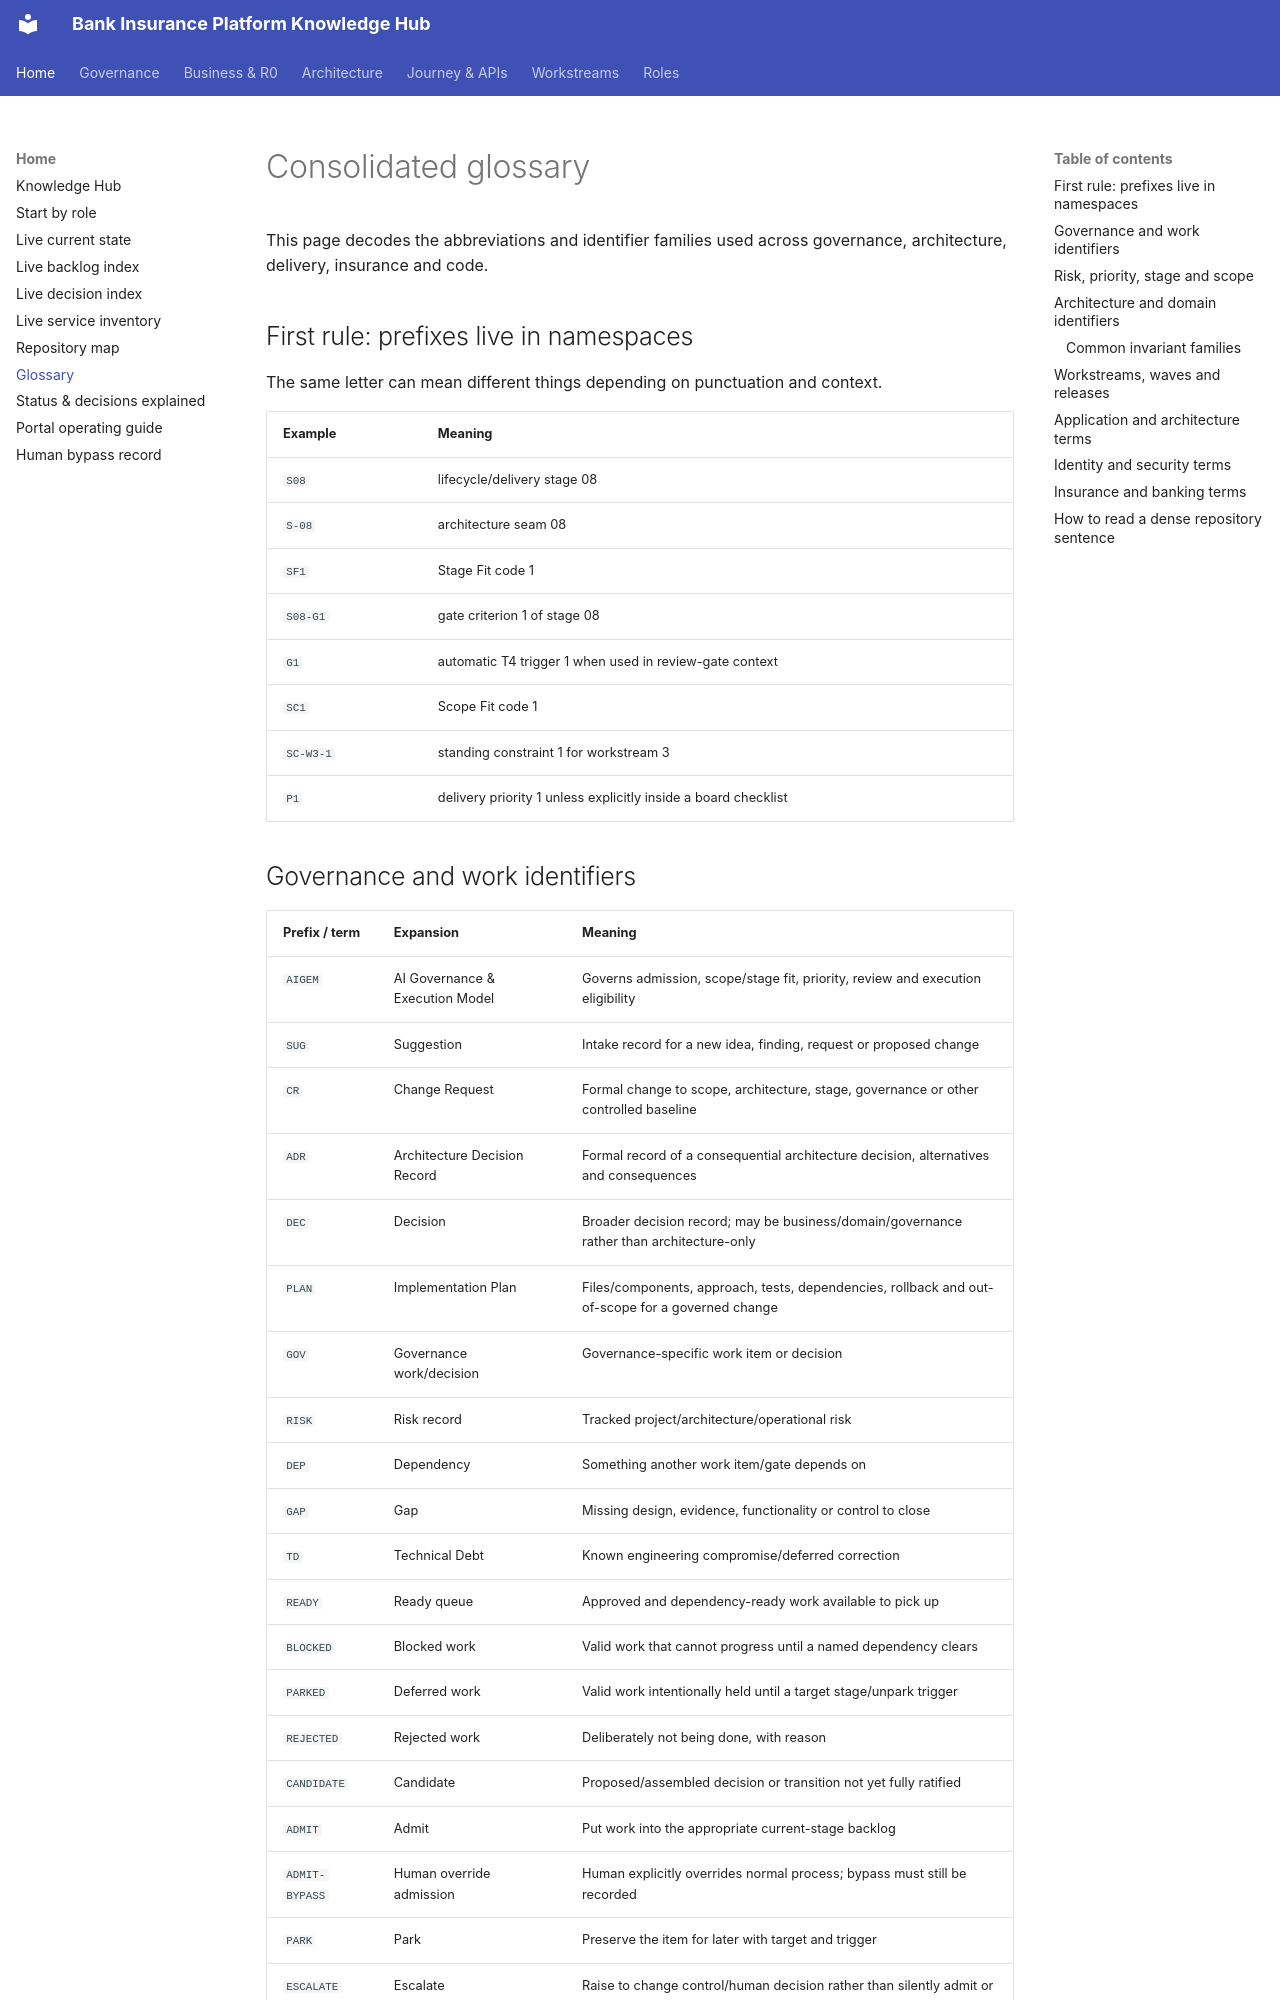

repository: Mahesh38/bank-insurance-platform · page: knowledge-base/glossary/index.html · generator: mkdocs

# Consolidated glossary

This page decodes the abbreviations and identifier families used across governance, architecture, delivery, insurance and code.

## First rule: prefixes live in namespaces

The same letter can mean different things depending on punctuation and context.

| Example | Meaning |
|---|---|
| `S08` | lifecycle/delivery stage 08 |
| `S-08` | architecture seam 08 |
| `SF1` | Stage Fit code 1 |
| `S08-G1` | gate criterion 1 of stage 08 |
| `G1` | automatic T4 trigger 1 when used in review-gate context |
| `SC1` | Scope Fit code 1 |
| `SC-W3-1` | standing constraint 1 for workstream 3 |
| `P1` | delivery priority 1 unless explicitly inside a board checklist |
